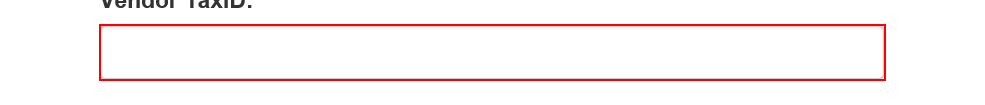
Workflow: Extract_Vendor_City_and_Country

Step 1: type [VendorTaxID] into the text box in window 'ACME System 1 - Vendors - Search'

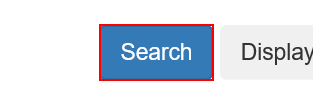
Step 2: click on the button in window 'ACME System 1 - Vendors - Search'

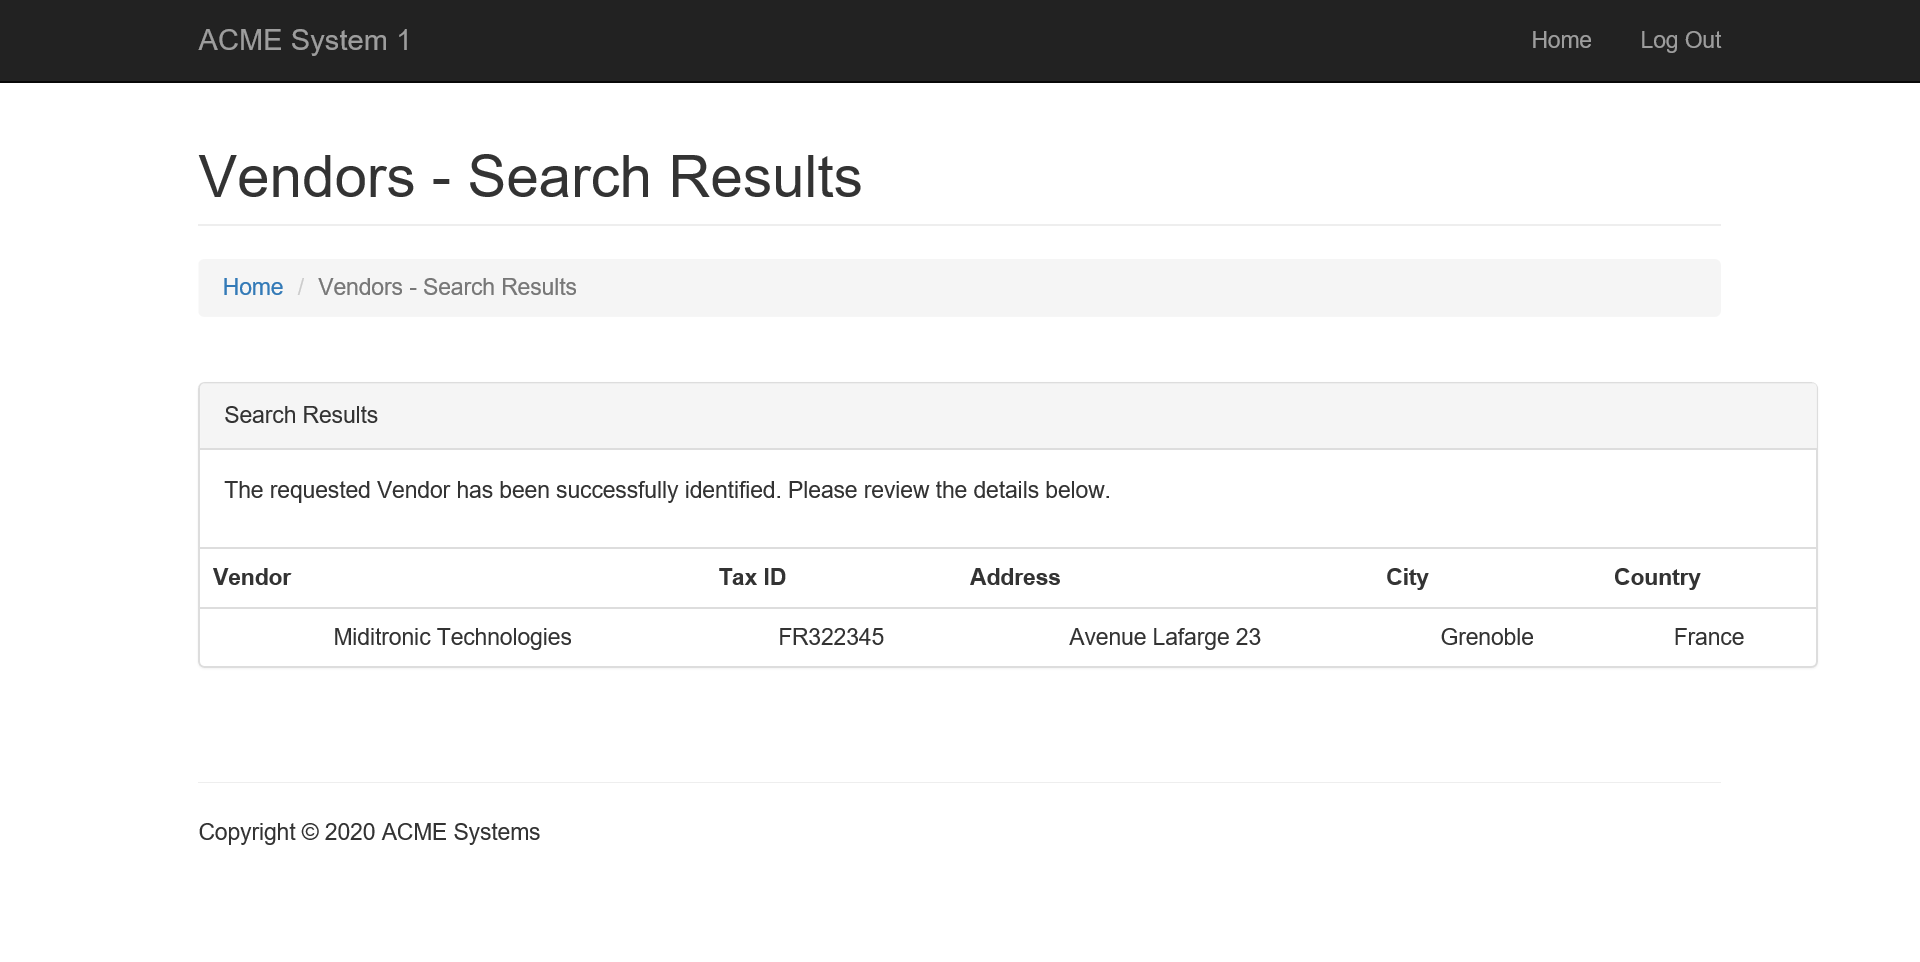
Step 3: Attach Browser 'ACMESyste Page' in window 'ACME System 1 - Vendors - Search Results'

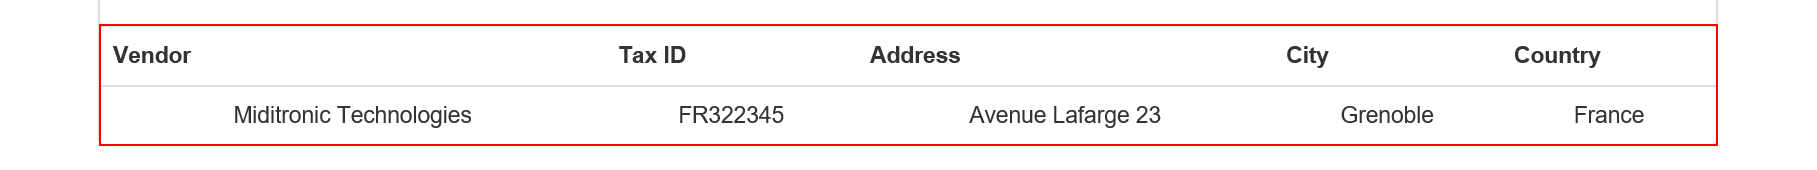
Step 4: get-text from the table